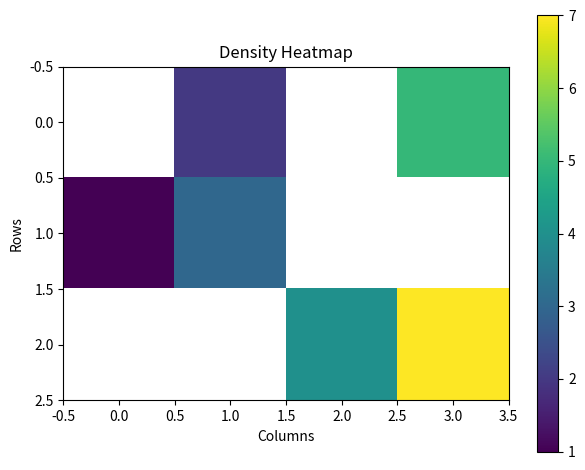

Source code (Python):
import numpy as np
import matplotlib.pyplot as plt


'''
notes
groups[M] = count
M is how many features are in each group (M features over M-1 dimensions)
count is how many groups of M there are


'''

class ProbeMatrix:


    def synthesize(
            self, 
            N: int, 
            D: int, 
            groups: dict[int, int],
            sigma: float = 0.0,
            nicely_laid_out: bool = True,
            rank_mode: str = "M-1"
        ) -> np.ndarray:

        #validating parameters
        if N <= 0 or D <= 0:
            raise ValueError("N and D must be positive and non-zero")
        if sigma < 0:
            raise ValueError("Sigma cannot be negative")
        
        #validating group characteristics
        for M, count in groups.items():
            if M < 2:
                raise ValueError("Dependent vectors must span at least 2 dimensions")
            if count < 0:
                raise ValueError("There cannot be negative counts of groups of dimensions M")
            
        
        #Finding independent and dependent rows
        dependent_rows = 0
        for M in groups:
            dependent_rows+= groups[M] * M

        if dependent_rows > N:
            raise ValueError(f"Not enough rows allocated. {dependent_rows} are needed but only {N} are allocated.")
        independent_rows = N - dependent_rows

        #Determining and validating the ranks per each group size
        ranks: dict[int, int] = {}
        for M in groups:
            if rank_mode == "M-1":
                rank = M-1
            else:
                #skipping custom ranks for now !!!
                pass

            if not (1 <= rank < M):
                raise ValueError(f"For group M = {M}, rank is either < 1 or is >= M. Rank is currently set to {rank}")
            ranks[M] = rank
        

        #Checking the feasibility of nicely_laid_out parameter
        if nicely_laid_out:
            dims_needed = 0
            for M in groups:
                dims_needed+= ranks[M] * groups[M] 
            dims_needed+=independent_rows
            if dims_needed > D:
                raise ValueError(f"Not enough dimensions to fit nicely_laid_out format. Need {dims_needed-D} more dimension(s) to be feasible.")

        #Creating empty weight matrix and metadata (keeping track of groups)
        W = np.zeros((N,D), dtype = float)
        self.metadata = []

        row_idx = 0
        dim_idx = 0

        # 1. Adding the independent rows
        for _ in range(independent_rows):
            W[row_idx, dim_idx] = 1.0
            self.metadata.append({"type": "independent", "rows": [row_idx], "size": 1, "rank": 1})
            row_idx+=1
            dim_idx+=1

        # 2. Adding the groups of rows
        for M in sorted(groups.keys()):
            count = int(groups[M])
            rank = int(ranks[M])

            for group in range(count):
                curr_rows = list(range(row_idx, row_idx+M)) #rows used currently by this group

                if nicely_laid_out:
                    temp = np.zeros((rank, D), dtype=float)
                    for x in range(rank):
                        temp[x, dim_idx+x] = 1.0
                else:
                    #Skipping for now
                    pass

                #Random linear combination of the prevoius rows
                for y in range(M):
                    coeffs = self.rng.normal(size=rank)
                    v = coeffs @ temp 
                    W[row_idx] = v
                    row_idx += 1

                self.metadata.append({"type": "group", "rows": curr_rows, "size": M, "rank": rank})

                if nicely_laid_out:
                    dim_idx+= rank
        
        # 3. Adding noise to matrix (sigma)

        self.W = W
        return W
    

def visualize(
        matrix: np.ndarray,
        cmap: str = "viridis",
        title: str = "Density Heatmap",
        show_colorbar: bool = True
    ):
        masked_matrix = np.ma.masked_where(matrix == 0, matrix)
        plt.figure()
        im = plt.imshow(masked_matrix, cmap=cmap, interpolation="nearest")
        plt.title(title)
        plt.xlabel("Columns")
        plt.ylabel("Rows")

        if show_colorbar:
            plt.colorbar(im)

        plt.tight_layout()
        plt.show()



matrix = np.array([
    [0, 2, 0, 5],
    [1, 3, 0, 0],
    [0, 0, 4, 7]
])

visualize(matrix)
